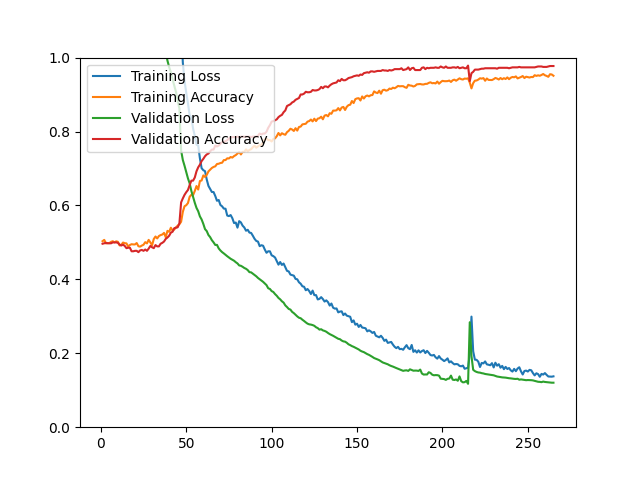

Data behind this chart, as committed beside it:
epoch, loss, acc, val_loss, val_acc
1, 13.55, 0.5033, 4.367, 0.4964
2, 5.142, 0.5068, 4.12, 0.4976
3, 4.841, 0.4972, 3.819, 0.4988
4, 4.457, 0.4983, 3.513, 0.4976
5, 4.134, 0.4981, 3.276, 0.4976
6, 3.838, 0.5016, 3.067, 0.4976
7, 3.577, 0.5032, 2.874, 0.5000
8, 3.348, 0.5000, 2.709, 0.5000
9, 3.148, 0.5029, 2.542, 0.5000
10, 2.973, 0.5016, 2.458, 0.4988
11, 2.945, 0.4917, 2.341, 0.4940
12, 2.876, 0.4937, 2.193, 0.4916
13, 2.644, 0.4996, 2.102, 0.4940
14, 2.496, 0.4979, 1.939, 0.4904
15, 2.325, 0.4973, 1.855, 0.4844
16, 2.348, 0.4889, 1.792, 0.4856
17, 2.159, 0.4930, 1.732, 0.4856
18, 2.149, 0.4951, 1.627, 0.4760
19, 1.981, 0.4945, 1.591, 0.4760
20, 1.931, 0.4945, 1.551, 0.4772
21, 1.867, 0.4983, 1.499, 0.4772
22, 1.938, 0.4896, 1.514, 0.4736
23, 1.992, 0.4886, 1.497, 0.4784
24, 1.898, 0.4914, 1.453, 0.4796
25, 1.859, 0.4937, 1.403, 0.4772
26, 1.769, 0.5007, 1.373, 0.4808
27, 1.794, 0.4973, 1.354, 0.4772
28, 1.788, 0.5068, 1.312, 0.4832
29, 1.74, 0.5000, 1.275, 0.4904
30, 1.735, 0.4922, 1.241, 0.4868
31, 1.693, 0.5092, 1.21, 0.4844
32, 1.622, 0.5160, 1.171, 0.4928
33, 1.627, 0.5107, 1.127, 0.4892
34, 1.538, 0.5172, 1.095, 0.4892
35, 1.512, 0.5198, 1.075, 0.4964
36, 1.487, 0.5213, 1.055, 0.4988
37, 1.45, 0.5257, 1.038, 0.5024
38, 1.367, 0.5140, 1.016, 0.5096
39, 1.324, 0.5313, 0.9919, 0.5132
40, 1.335, 0.5286, 0.9742, 0.5180
41, 1.309, 0.5397, 0.9601, 0.5264
42, 1.307, 0.5322, 0.9411, 0.5288
43, 1.256, 0.5349, 0.9235, 0.5385
44, 1.259, 0.5406, 0.9070, 0.5397
45, 1.159, 0.5454, 0.8825, 0.5409
46, 1.159, 0.5492, 0.8622, 0.5517
47, 1.096, 0.5559, 0.7489, 0.6082
48, 0.9868, 0.5827, 0.7230, 0.6190
49, 0.9367, 0.5978, 0.7074, 0.6286
50, 0.9053, 0.6006, 0.6903, 0.6358
51, 0.8764, 0.6064, 0.6733, 0.6418
52, 0.8442, 0.6235, 0.6598, 0.6550
53, 0.8383, 0.6287, 0.6392, 0.6671
54, 0.8081, 0.6279, 0.6231, 0.6671
55, 0.7884, 0.6391, 0.6073, 0.6755
56, 0.7645, 0.6525, 0.5934, 0.6923
57, 0.7622, 0.6430, 0.5844, 0.7031
58, 0.7276, 0.6661, 0.5704, 0.7103
59, 0.7008, 0.6675, 0.5621, 0.7200
60, 0.6953, 0.6812, 0.5501, 0.7260
... 205 more rows
